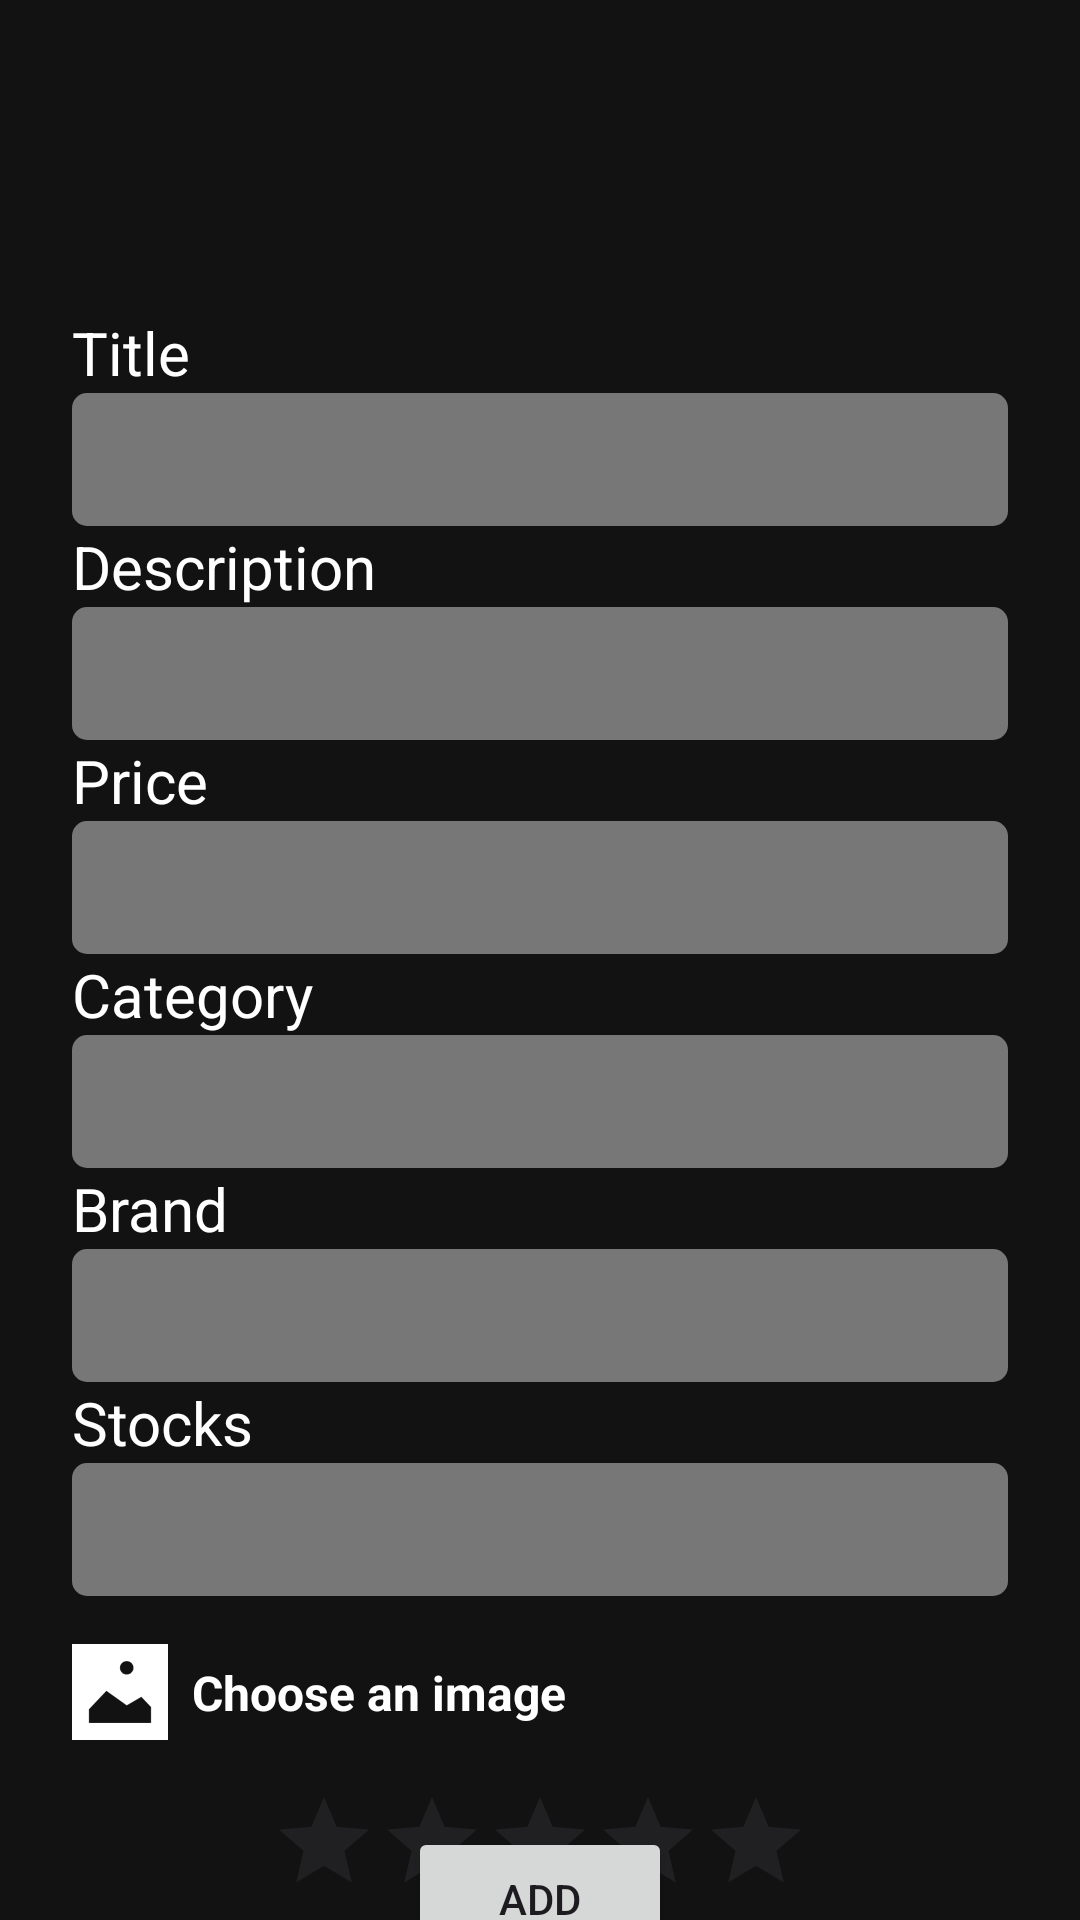

Here is an Android app screen rendered from its layout file. Give the layout XML and the strings, colors and styles it references.
<!-- AndroidManifest.xml: application theme Theme.Android_104_Android -->
<!-- res/layout/fragment_add_product.xml -->
<?xml version="1.0" encoding="utf-8"?>
<androidx.constraintlayout.widget.ConstraintLayout xmlns:android="http://schemas.android.com/apk/res/android"
    xmlns:app="http://schemas.android.com/apk/res-auto"
    xmlns:tools="http://schemas.android.com/tools"
    android:layout_width="match_parent"
    android:layout_height="match_parent"
    android:background="@color/primary"
    tools:context=".ui.fragments.AddProductFragment">


    <TextView
        android:id="@+id/txtStocks"
        android:layout_width="0dp"
        android:layout_height="wrap_content"
        android:layout_marginStart="24dp"
        android:layout_marginEnd="24dp"
        android:text="Stocks"
        android:textColor="@color/white"
        android:textSize="20sp"
        app:layout_constraintEnd_toEndOf="parent"
        app:layout_constraintStart_toStartOf="parent"
        app:layout_constraintTop_toBottomOf="@+id/edtBrand" />

    <EditText
        android:id="@+id/edtStocks"
        android:layout_width="0dp"
        android:layout_height="wrap_content"
        android:background="@drawable/edit_text"
        android:ems="10"
        android:inputType="text"
        app:layout_constraintEnd_toEndOf="@+id/textView6"
        app:layout_constraintStart_toStartOf="@+id/textView6"
        app:layout_constraintTop_toBottomOf="@id/txtStocks" />

    <EditText
        android:id="@+id/edtBrand"
        android:layout_width="0dp"
        android:layout_height="wrap_content"
        android:background="@drawable/edit_text"
        android:ems="10"
        android:inputType="text"
        app:layout_constraintEnd_toEndOf="@+id/textView6"
        app:layout_constraintStart_toStartOf="@+id/textView6"
        app:layout_constraintTop_toBottomOf="@id/txtBrand" />

    <TextView
        android:id="@+id/txtBrand"
        android:layout_width="0dp"
        android:layout_height="wrap_content"
        android:layout_marginStart="24dp"
        android:layout_marginEnd="24dp"
        android:text="Brand"
        android:textColor="@color/white"
        android:textSize="20sp"
        app:layout_constraintEnd_toEndOf="parent"
        app:layout_constraintStart_toStartOf="parent"
        app:layout_constraintTop_toBottomOf="@+id/edtCategory" />

    <TextView
        android:id="@+id/textView6"
        android:layout_width="0dp"
        android:layout_height="wrap_content"
        android:layout_marginStart="24dp"
        android:layout_marginEnd="24dp"
        android:text="Title"
        android:textColor="@color/white"
        android:textSize="20sp"
        app:layout_constraintBottom_toTopOf="@+id/edtTitle"
        app:layout_constraintEnd_toEndOf="parent"
        app:layout_constraintStart_toStartOf="parent" />

    <EditText
        android:id="@+id/edtTitle"
        android:layout_width="0dp"
        android:layout_height="wrap_content"
        android:background="@drawable/edit_text"
        android:ems="10"
        android:inputType="text"

        app:layout_constraintBottom_toBottomOf="parent"
        app:layout_constraintEnd_toEndOf="@+id/textView6"
        app:layout_constraintStart_toStartOf="@+id/textView6"
        app:layout_constraintTop_toTopOf="parent"
        app:layout_constraintVertical_bias="0.22000003" />

    <TextView
        android:id="@+id/textView7"
        android:layout_width="0dp"
        android:layout_height="wrap_content"
        android:layout_marginStart="24dp"
        android:layout_marginEnd="24dp"
        android:text="Description"
        android:textColor="@color/white"
        android:textSize="20sp"
        app:layout_constraintEnd_toEndOf="parent"
        app:layout_constraintStart_toStartOf="parent"
        app:layout_constraintTop_toBottomOf="@+id/edtTitle" />

    <com.google.android.material.textfield.TextInputEditText
        android:id="@+id/edtDescription"
        android:layout_width="0dp"
        android:layout_height="wrap_content"
        android:background="@drawable/edit_text"
        android:ems="10"
        android:inputType="text"
        app:layout_constraintEnd_toEndOf="@+id/textView6"
        app:layout_constraintStart_toStartOf="@+id/textView6"
        app:layout_constraintTop_toBottomOf="@id/textView7" />

    <TextView
        android:id="@+id/textView8"
        android:layout_width="0dp"
        android:layout_height="wrap_content"
        android:layout_marginStart="24dp"
        android:layout_marginEnd="24dp"
        android:text="Price"
        android:textColor="@color/white"
        android:textSize="20sp"
        app:layout_constraintEnd_toEndOf="parent"
        app:layout_constraintStart_toStartOf="parent"
        app:layout_constraintTop_toBottomOf="@+id/edtDescription" />

    <EditText
        android:id="@+id/edtPrice"
        android:layout_width="0dp"
        android:layout_height="wrap_content"
        android:background="@drawable/edit_text"
        android:ems="10"
        android:inputType="number"
        app:layout_constraintEnd_toEndOf="@+id/textView6"
        app:layout_constraintStart_toStartOf="@+id/textView6"
        app:layout_constraintTop_toBottomOf="@id/textView8" />

    <TextView
        android:id="@+id/textView9"
        android:layout_width="0dp"
        android:layout_height="wrap_content"
        android:layout_marginStart="24dp"
        android:layout_marginEnd="24dp"
        android:text="Category"
        android:textColor="@color/white"
        android:textSize="20sp"
        app:layout_constraintEnd_toEndOf="parent"
        app:layout_constraintStart_toStartOf="parent"
        app:layout_constraintTop_toBottomOf="@+id/edtPrice" />

    <EditText
        android:id="@+id/edtCategory"
        android:layout_width="0dp"
        android:layout_height="wrap_content"
        android:background="@drawable/edit_text"
        android:ems="10"
        android:inputType="text"
        app:layout_constraintEnd_toEndOf="@+id/textView6"
        app:layout_constraintStart_toStartOf="@+id/textView6"
        app:layout_constraintTop_toBottomOf="@id/textView9" />

    <androidx.appcompat.widget.AppCompatButton
        android:id="@+id/btnSubmit"
        android:layout_width="wrap_content"
        android:layout_height="wrap_content"
        android:text="Add"
        app:layout_constraintBottom_toBottomOf="parent"
        app:layout_constraintEnd_toEndOf="@+id/edtCategory"
        app:layout_constraintStart_toStartOf="@+id/edtCategory"
        app:layout_constraintTop_toBottomOf="@+id/ratingBar"
        app:layout_constraintVertical_bias="0.58000004" />

    <ImageView
        android:id="@+id/navBack"
        android:layout_width="wrap_content"
        android:layout_height="wrap_content"
        android:layout_marginTop="32dp"
        android:paddingVertical="10dp"
        android:paddingRight="10dp"
        android:src="@drawable/baseline_arrow_back_ios_new_24"
        app:layout_constraintStart_toStartOf="@+id/textView6"
        app:layout_constraintTop_toTopOf="parent" />

    <RatingBar
        android:id="@+id/ratingBar"
        android:layout_width="wrap_content"
        android:layout_height="wrap_content"
        android:layout_marginTop="16dp"
        android:stepSize="0.5"
        android:numStars="5"
        android:rating="0"
        android:isIndicator="false"
        style="@style/Widget.AppCompat.RatingBar.Indicator"
        app:layout_constraintEnd_toEndOf="@+id/edtBrand"
        app:layout_constraintStart_toStartOf="@+id/edtBrand"
        app:layout_constraintTop_toBottomOf="@+id/viewSelectImage" />

    <ImageView
        android:id="@+id/imageView2"
        android:layout_width="wrap_content"
        android:layout_height="wrap_content"
        android:layout_marginTop="16dp"
        android:src="@drawable/picture_svgrepo_com"
        app:layout_constraintStart_toStartOf="@+id/edtBrand"
        app:layout_constraintTop_toBottomOf="@+id/edtStocks" />

    <TextView
        android:id="@+id/textView11"
        android:layout_width="0dp"
        android:layout_height="wrap_content"
        android:layout_marginStart="8dp"
        android:text="Choose an image"
        android:textColor="@color/white"
        android:textSize="16sp"
        android:textStyle="bold"
        app:layout_constraintBottom_toBottomOf="@+id/imageView2"
        app:layout_constraintStart_toEndOf="@+id/imageView2"
        app:layout_constraintTop_toTopOf="@+id/imageView2" />

    <View
        android:id="@+id/viewSelectImage"
        android:layout_width="0dp"
        android:layout_height="0dp"
        app:layout_constraintBottom_toBottomOf="@+id/imageView2"
        app:layout_constraintEnd_toStartOf="@+id/iconStatus"
        app:layout_constraintStart_toStartOf="@+id/imageView2"
        app:layout_constraintTop_toTopOf="@+id/imageView2" />

    <ImageView
        android:id="@+id/iconStatus"
        android:layout_width="wrap_content"
        android:layout_height="wrap_content"
        android:src="@drawable/icon_failed"
        android:visibility="gone"
        app:layout_constraintBottom_toBottomOf="@+id/viewSelectImage"
        app:layout_constraintEnd_toEndOf="@+id/edtBrand"
        app:layout_constraintTop_toTopOf="@+id/viewSelectImage" />

    <ProgressBar
        android:id="@+id/progressBar"
        style="?android:attr/progressBarStyle"
        android:layout_width="wrap_content"
        android:visibility="gone"
        android:layout_height="wrap_content"
        app:layout_constraintBottom_toBottomOf="parent"
        app:layout_constraintEnd_toEndOf="parent"
        app:layout_constraintStart_toStartOf="parent"
        app:layout_constraintTop_toTopOf="parent" />
</androidx.constraintlayout.widget.ConstraintLayout>
<!-- resources referenced by this layout -->
<resources>
  <color name="primary">#121212</color>
  <color name="white">#FFFFFFFF</color>
  <!-- drawable edit_text (drawable) -->
  <?xml version="1.0" encoding="utf-8"?>
  <shape xmlns:android="http://schemas.android.com/apk/res/android">
      <solid android:color="@color/gray" />
      <padding
          android:bottom="10dp"
          android:left="10dp"
          android:right="10dp"
          android:top="10dp" />
      <corners android:radius="5dp" />
  </shape>
  <!-- drawable icon_failed (drawable) -->
  <vector android:height="32dp" android:viewportHeight="22"
      android:viewportWidth="22" android:width="32dp" xmlns:android="http://schemas.android.com/apk/res/android">
      <path android:fillColor="#be1313"
          android:pathData="M11,9.38L8.798,7.178C8.616,6.996 8.33,7.003 8.149,7.184L7.184,8.149C7.006,8.327 7,8.621 7.178,8.798L9.38,11L7.178,13.202C6.996,13.384 7.003,13.67 7.184,13.851L8.149,14.816C8.327,14.994 8.621,15 8.798,14.822L11,12.62L13.202,14.822C13.384,15.004 13.67,14.997 13.851,14.816L14.816,13.851C14.994,13.673 15,13.379 14.822,13.202L12.62,11L14.822,8.798C15.004,8.616 14.997,8.33 14.816,8.149L13.851,7.184C13.673,7.006 13.379,7 13.202,7.178L11,9.38Z"
          android:strokeColor="#be1313" android:strokeWidth="1"/>
  </vector>
  <!-- drawable picture_svgrepo_com (drawable) -->
  <vector android:height="32dp" android:viewportHeight="455"
      android:viewportWidth="455" android:width="32dp" xmlns:android="http://schemas.android.com/apk/res/android">
      <path android:fillColor="#ffffff"
          android:pathData="M0,0v455h455V0H0zM259.4,80c17.95,0 32.5,14.55 32.5,32.5s-14.55,32.5 -32.5,32.5s-32.5,-14.55 -32.5,-32.5S241.46,80 259.4,80zM375,375H80v-65.56l83.14,-87.72l96.26,68.79l69.23,-40.27L375,299.16V375z"
          android:strokeColor="#ffffff" android:strokeWidth="1"/>
  </vector>
  <style name="Theme.Android_104_Android" parent="Base.Theme.Android_104_Android">
          <item name="android:windowTranslucentStatus">true</item>
          <item name="android:windowTranslucentNavigation">true</item>
          
      </style>
  <color name="gray">#777777</color>
  <style name="Base.Theme.Android_104_Android" parent="Theme.Material3.Light.NoActionBar">
          <item name="android:windowTranslucentStatus">true</item>
          <item name="android:windowTranslucentNavigation">true</item>
          <item name="android:forceDarkAllowed" tools:targetApi="q">false</item>
          
      </style>
</resources>
